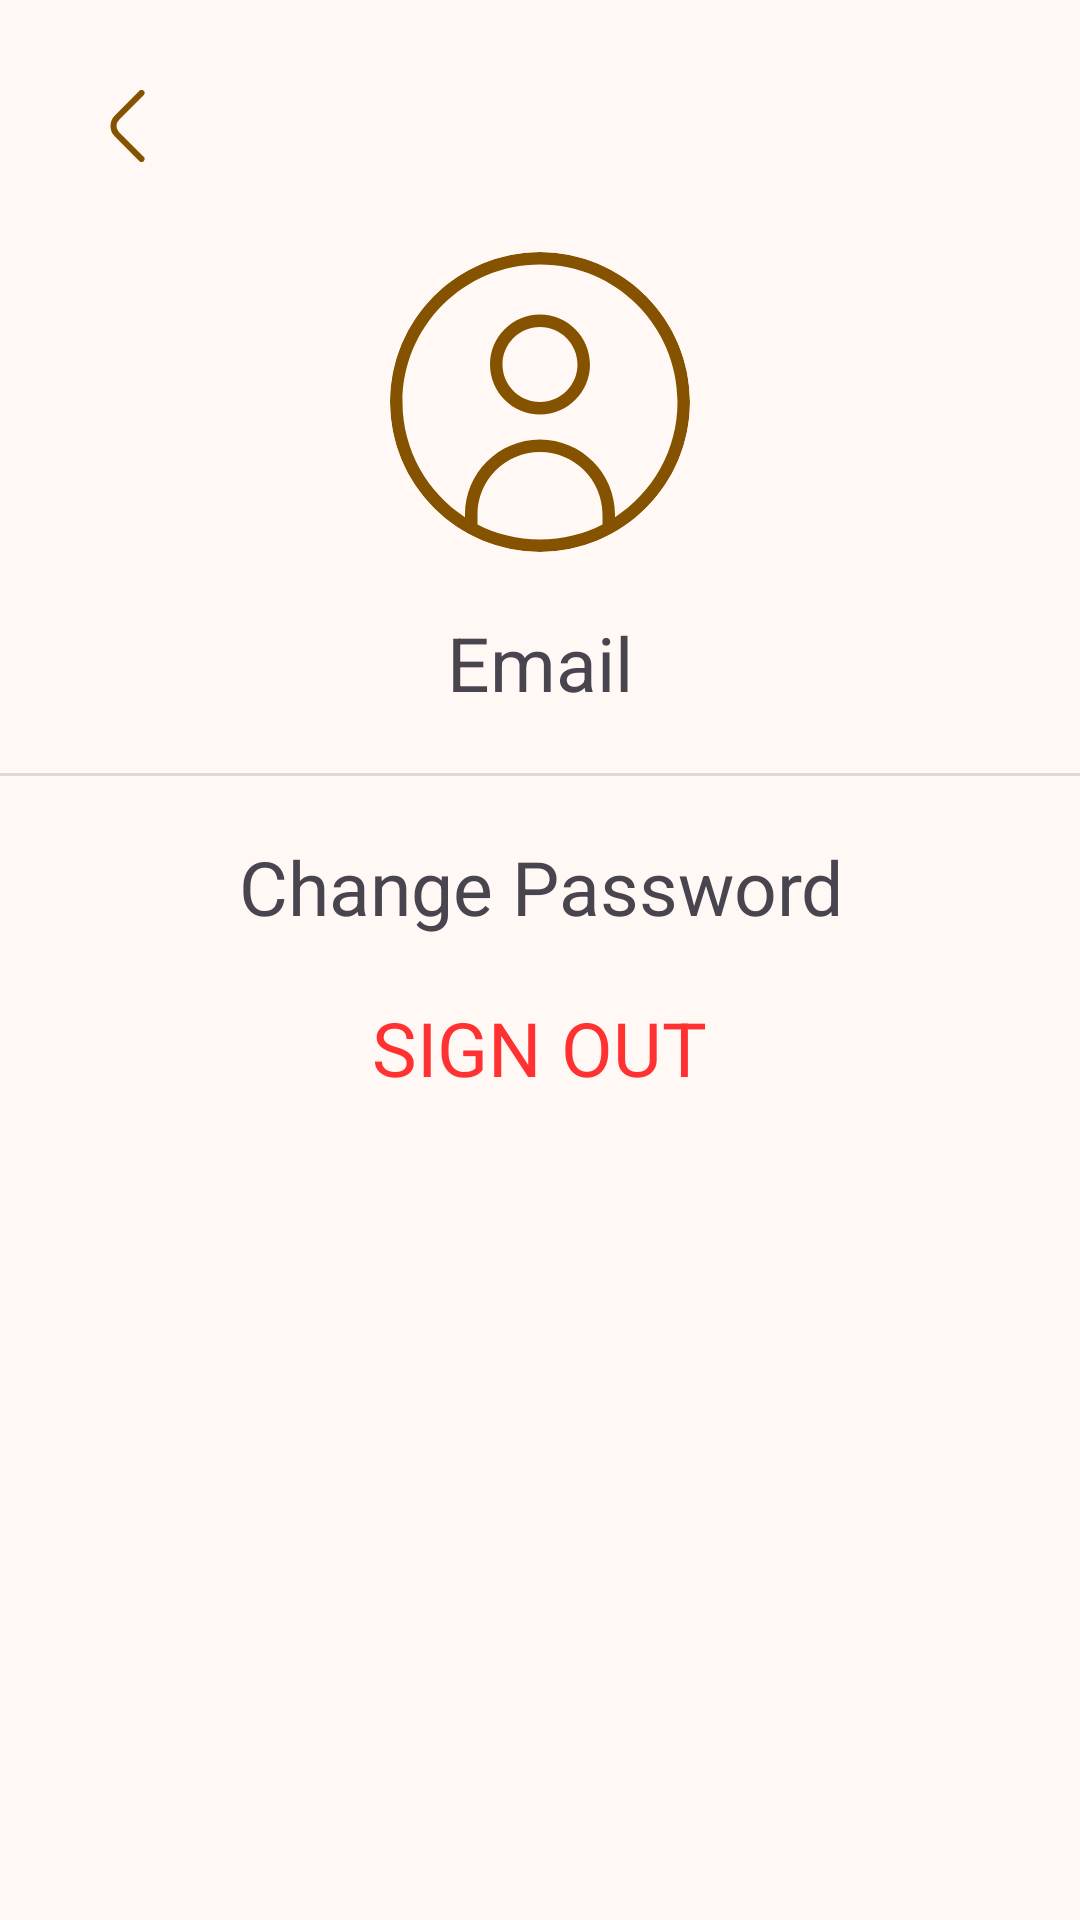

Here is an Android app screen rendered from its layout file. Give the layout XML and the strings, colors and styles it references.
<!-- AndroidManifest.xml: application theme Theme.Arny -->
<!-- res/layout/setting.xml -->
<?xml version="1.0" encoding="utf-8"?>
<RelativeLayout xmlns:android="http://schemas.android.com/apk/res/android"
    xmlns:app="http://schemas.android.com/apk/res-auto"
    android:layout_width="match_parent"
    android:layout_height="match_parent">

    <ImageView
        android:id="@+id/btnBack"
        android:layout_width="wrap_content"
        android:layout_height="wrap_content"
        android:padding="@dimen/padding"
        android:src="@drawable/ic_back" />

    <com.google.android.material.imageview.ShapeableImageView
        android:id="@+id/avt"
        android:layout_width="100sp"
        android:layout_height="100sp"
        android:layout_below="@+id/btnBack"
        android:layout_centerHorizontal="true"
        android:src="@drawable/ic_user"
        app:shapeAppearanceOverlay="@style/circle" />

    <TextView
        android:id="@+id/tvEmail"
        android:layout_width="match_parent"
        android:layout_height="wrap_content"
        android:layout_below="@+id/avt"
        android:layout_marginTop="@dimen/margin"
        android:gravity="center"
        android:text="@string/email"
        android:textSize="@dimen/noteTitle" />

    <View
        android:id="@+id/divider"
        style="@style/Divider"
        android:layout_below="@+id/tvEmail"
        android:layout_marginTop="@dimen/margin" />

    <TextView
        android:id="@+id/tvChangePassword"
        android:layout_width="wrap_content"
        android:layout_height="wrap_content"
        android:layout_below="@+id/divider"
        android:layout_centerHorizontal="true"
        android:layout_marginTop="@dimen/margin"
        android:gravity="center"
        android:text="@string/change_password"
        android:textSize="@dimen/noteTitle" />

    <TextView
        android:id="@+id/tvSignOut"
        android:layout_width="wrap_content"
        android:layout_height="wrap_content"
        android:layout_below="@+id/tvChangePassword"
        android:layout_centerHorizontal="true"
        android:layout_marginTop="@dimen/margin"
        android:gravity="center"
        android:text="@string/sign_out"
        android:textAllCaps="true"
        android:textColor="@color/red"
        android:textSize="@dimen/noteTitle" />


</RelativeLayout>
<!-- resources referenced by this layout -->
<resources>
  <color name="red">#FF3131</color>
  <dimen name="margin">15sp</dimen>
  <dimen name="noteTitle">25sp</dimen>
  <dimen name="padding">20sp</dimen>
  <!-- drawable ic_back (drawable) -->
  <vector xmlns:android="http://schemas.android.com/apk/res/android"
      android:width="24dp"
      android:height="24dp"
      android:tint="?attr/colorPrimary"
      android:viewportWidth="24"
      android:viewportHeight="24">
      <path
          android:fillColor="@android:color/white"
          android:pathData="M17.17,24a1,1,0,0,1-.71-.29L8.29,15.54a5,5,0,0,1,0-7.08L16.46.29a1,1,0,1,1,1.42,1.42L9.71,9.88a3,3,0,0,0,0,4.24l8.17,8.17a1,1,0,0,1,0,1.42A1,1,0,0,1,17.17,24Z" />
  </vector>
  <string name="change_password">Change Password</string>
  <string name="email">Email</string>
  <string name="sign_out">Sign out</string>
  <style name="Divider">
          <item name="android:layout_width">match_parent</item>
          <item name="android:layout_height">1dp</item>
          <item name="android:background">?android:attr/listDivider</item>
      </style>
  <style name="circle">
          <item name="cornerSize">50%</item>
      </style>
  <color name="md_theme_primary">#855300</color>
  <color name="md_theme_onPrimary">#FFFFFF</color>
  <color name="md_theme_primaryContainer">#FFB34F</color>
  <color name="md_theme_onPrimaryContainer">#4B2D00</color>
  <color name="md_theme_secondary">#855300</color>
  <color name="md_theme_onSecondary">#FFFFFF</color>
  <color name="md_theme_secondaryContainer">#FFB34F</color>
  <color name="md_theme_onSecondaryContainer">#4B2D00</color>
  <color name="md_theme_tertiary">#596400</color>
  <color name="md_theme_onTertiary">#FFFFFF</color>
  <color name="md_theme_tertiaryContainer">#BBCC42</color>
  <color name="md_theme_onTertiaryContainer">#303700</color>
  <color name="md_theme_error">#BA1A1A</color>
  <color name="md_theme_onError">#FFFFFF</color>
  <color name="md_theme_errorContainer">#FFDAD6</color>
  <color name="md_theme_onErrorContainer">#410002</color>
  <color name="md_theme_background">#F2FFF8F4</color>
  <color name="md_theme_onBackground">#221A12</color>
  <color name="md_theme_surface">#FFF8F4</color>
  <color name="md_theme_onSurface">#221A12</color>
  <color name="md_theme_surfaceVariant">#F5DFC8</color>
  <color name="md_theme_onSurfaceVariant">#534434</color>
  <color name="md_theme_outline">#867461</color>
  <color name="md_theme_outlineVariant">#D8C3AD</color>
  <color name="md_theme_inverseSurface">#382F25</color>
  <color name="md_theme_inverseOnSurface">#FEEEE0</color>
  <color name="md_theme_inversePrimary">#FFB95F</color>
  <color name="md_theme_primaryFixed">#FFDDB8</color>
  <color name="md_theme_onPrimaryFixed">#2A1700</color>
  <color name="md_theme_primaryFixedDim">#FFB95F</color>
  <color name="md_theme_onPrimaryFixedVariant">#653E00</color>
  <color name="md_theme_secondaryFixed">#FFDDB8</color>
  <color name="md_theme_onSecondaryFixed">#2A1700</color>
  <color name="md_theme_secondaryFixedDim">#FFB95F</color>
  <color name="md_theme_onSecondaryFixedVariant">#653E00</color>
  <color name="md_theme_tertiaryFixed">#DBED60</color>
  <color name="md_theme_onTertiaryFixed">#1A1E00</color>
  <color name="md_theme_tertiaryFixedDim">#BFD046</color>
  <color name="md_theme_onTertiaryFixedVariant">#434B00</color>
  <color name="md_theme_surfaceDim">#E7D7CA</color>
  <color name="md_theme_surfaceBright">#FFF8F4</color>
  <color name="md_theme_surfaceContainerLowest">#FFFFFF</color>
  <color name="md_theme_surfaceContainerLow">#FFF1E6</color>
  <color name="md_theme_surfaceContainer">#FBEBDD</color>
  <color name="md_theme_surfaceContainerHigh">#F5E6D7</color>
  <color name="md_theme_surfaceContainerHighest">#EFE0D2</color>
  <color name="transparent">#00FFFFFF</color>
  <color name="gray">#40646464</color>
</resources>
